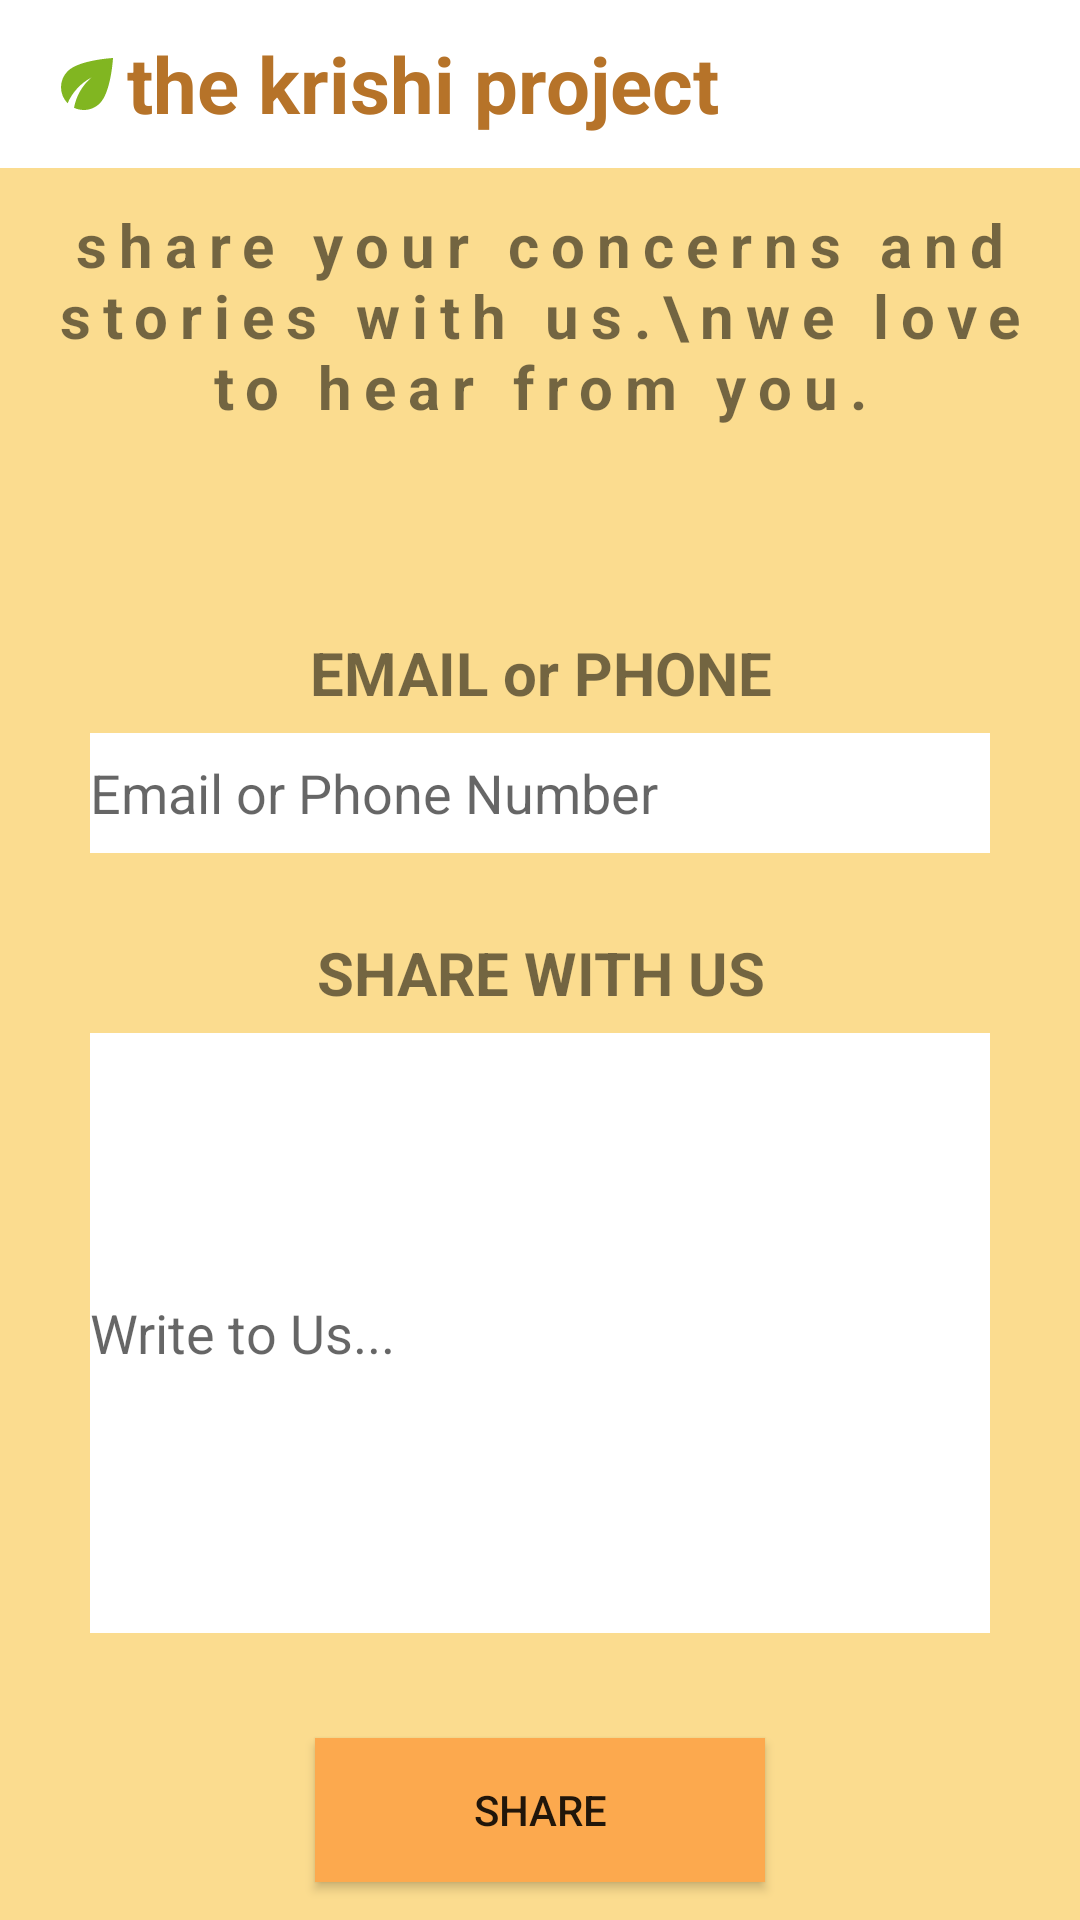

Android layout source for this screen:
<!-- AndroidManifest.xml: application theme Theme.Thekrishiproject -->
<!-- res/layout/activity_contactus.xml -->
<?xml version="1.0" encoding="utf-8"?>
<RelativeLayout xmlns:android="http://schemas.android.com/apk/res/android"
    xmlns:app="http://schemas.android.com/apk/res-auto"
    xmlns:tools="http://schemas.android.com/tools"
    android:background="@color/myyellow"
    android:layout_width="match_parent"
    android:layout_height="match_parent"
    tools:context=".contactus">

    <include
        android:id="@+id/toolbar"
        layout="@layout/toolberr" />

    <TextView
        android:id="@+id/contv"
        android:layout_width="match_parent"
        android:layout_height="wrap_content"
        android:layout_below="@id/toolbar"
        android:padding="12dp"
        android:letterSpacing="0.2"
        android:text="share your concerns and stories with us.\nwe love to hear from you."
        android:textStyle="bold"
        android:textSize="20dp"
        android:textAlignment="center"
        android:gravity="center_horizontal"
        />
    <TextView
        android:layout_width="match_parent"
        android:layout_height="40dp"
        android:text="EMAIL or PHONE"
        android:textStyle="bold"
        android:textSize="20dp"
        android:layout_marginTop="50dp"
        android:textAlignment="center"
        android:id="@+id/emph"
        android:gravity="center"
        android:layout_below="@id/contv"

        />

    <EditText
        android:layout_width="300dp"
        android:layout_height="40dp"
        android:layout_centerInParent="true"

        android:textColor="@color/black"
        android:hint="Email or Phone Number"

        android:id="@+id/ed1"
        android:layout_below="@id/emph"
        android:background="@color/white"
        />


    <TextView
        android:layout_width="match_parent"
        android:layout_height="40dp"
        android:text="SHARE WITH US"
        android:textStyle="bold"
        android:textSize="20dp"
        android:layout_marginTop="150dp"
        android:textAlignment="center"
        android:id="@+id/story"
        android:gravity="center"
        android:layout_below="@id/contv"

        />

    <EditText
        android:layout_width="300dp"
        android:layout_height="200dp"
        android:layout_centerInParent="true"

        android:hint="Write to Us..."

        android:id="@+id/ed2"
        android:layout_below="@id/story"
        android:background="@color/white"
        />

    <Button
        android:layout_width="150dp"
        android:layout_height="wrap_content"
        android:layout_marginTop="235dp"
        android:textAlignment="center"
        android:text="SHARE"
        android:layout_centerInParent="true"
        android:background="@color/myorange"
        android:elevation="4dp"
        android:id="@+id/sharebt"
        android:gravity="center"
        android:layout_below="@id/story"
        />


</RelativeLayout>
<!-- res/layout/toolberr.xml (included above) -->
<?xml version="1.0" encoding="utf-8"?>
<androidx.appcompat.widget.Toolbar xmlns:android="http://schemas.android.com/apk/res/android"
    xmlns:tools="http://schemas.android.com/tools"
    android:layout_width="match_parent"
    android:layout_height="wrap_content"
    xmlns:app="http://schemas.android.com/apk/res-auto"
    android:background="?attr/colorPrimary"
    android:minHeight="?attr/actionBarSize"
    >

    <ImageView
        android:id="@+id/tkplogo"
        android:layout_width="26dp"
        android:layout_height="26dp"
        android:layout_marginLeft="5dp"
        app:srcCompat="@drawable/tkplogo"
         />

    <TextView
        android:layout_width="wrap_content"
        android:layout_height="wrap_content"
        android:text="the krishi project"
        android:textStyle="bold"
        android:textSize="26dp"
        android:textColor="#B67329"
        android:gravity="center"/>

</androidx.appcompat.widget.Toolbar>
<!-- resources referenced by this layout -->
<resources>
  <color name="black">#FF000000</color>
  <color name="myorange">#FCA94E</color>
  <color name="myyellow">#FBDC8F</color>
  <color name="white">#FFFFFFFF</color>
  <!-- drawable tkplogo (drawable) -->
  <vector android:height="24dp" android:tint="#81B621"
      android:viewportHeight="24" android:viewportWidth="24"
      android:width="24dp" xmlns:android="http://schemas.android.com/apk/res/android">
      <path android:fillColor="@android:color/white" android:pathData="M6.05,8.05c-2.73,2.73 -2.73,7.15 -0.02,9.88c1.47,-3.4 4.09,-6.24 7.36,-7.93c-2.77,2.34 -4.71,5.61 -5.39,9.32c2.6,1.23 5.8,0.78 7.95,-1.37C19.43,14.47 20,4 20,4S9.53,4.57 6.05,8.05z"/>
  </vector>
  <style name="Theme.Thekrishiproject" parent="Theme.AppCompat.Light.NoActionBar">
          
          <item name="colorPrimary">@color/white</item>
          <item name="colorPrimaryVariant">@color/myorange</item>
          <item name="colorOnPrimary">@color/myyellow</item>
          
          <item name="colorSecondary">@color/teal_200</item>
          <item name="colorSecondaryVariant">@color/teal_700</item>
          <item name="colorOnSecondary">@color/black</item>
          
          <item name="android:statusBarColor" tools:targetApi="l">?attr/colorPrimaryVariant</item>
          
      </style>
  <color name="teal_200">#FF03DAC5</color>
  <color name="teal_700">#FF018786</color>
</resources>
